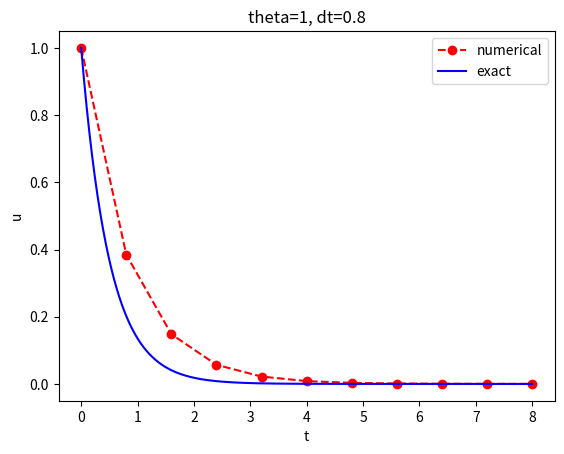

The matplotlib source for this figure:
from numpy import *

def solver(I, a, T, dt, theta):
    """Solve u'=-a*u, u(0)=I, for t in (0,T] with steps of dt."""
    dt = float(dt)            # avoid integer division
    Nt = int(round(T/dt))     # no of time intervals
    T = Nt*dt                 # adjust T to fit time step dt
    u = zeros(Nt+1)           # array of u[n] values
    t = linspace(0, T, Nt+1)  # time mesh

    u[0] = I                  # assign initial condition
    for n in range(0, Nt):    # n=0,1,...,Nt-1
        u[n+1] = (1 - (1-theta)*a*dt)/(1 + theta*dt*a)*u[n]
    return u, t

def exact_solution(t, I, a):
    return I*exp(-a*t)

from matplotlib.pyplot import *

def plot_numerical_and_exact(theta, I, a, T, dt):
    """Compare the numerical and exact solution in a plot."""
    u, t = solver(I=I, a=a, T=T, dt=dt, theta=theta)

    t_e = linspace(0, T, 1001)        # fine mesh for u_e
    u_e = exact_solution(t_e, I, a)

    plot(t,   u,   'r--o',            # red dashes w/circles
         t_e, u_e, 'b-')              # blue line for exact sol.
    legend(['numerical', 'exact'])
    xlabel('t')
    ylabel('u')
    title('theta=%g, dt=%g' % (theta, dt))
    savefig('plot_%s_%g.png' % (theta, dt))

plot_numerical_and_exact(I=1, a=2, T=8, dt=0.8, theta=1)
show()
